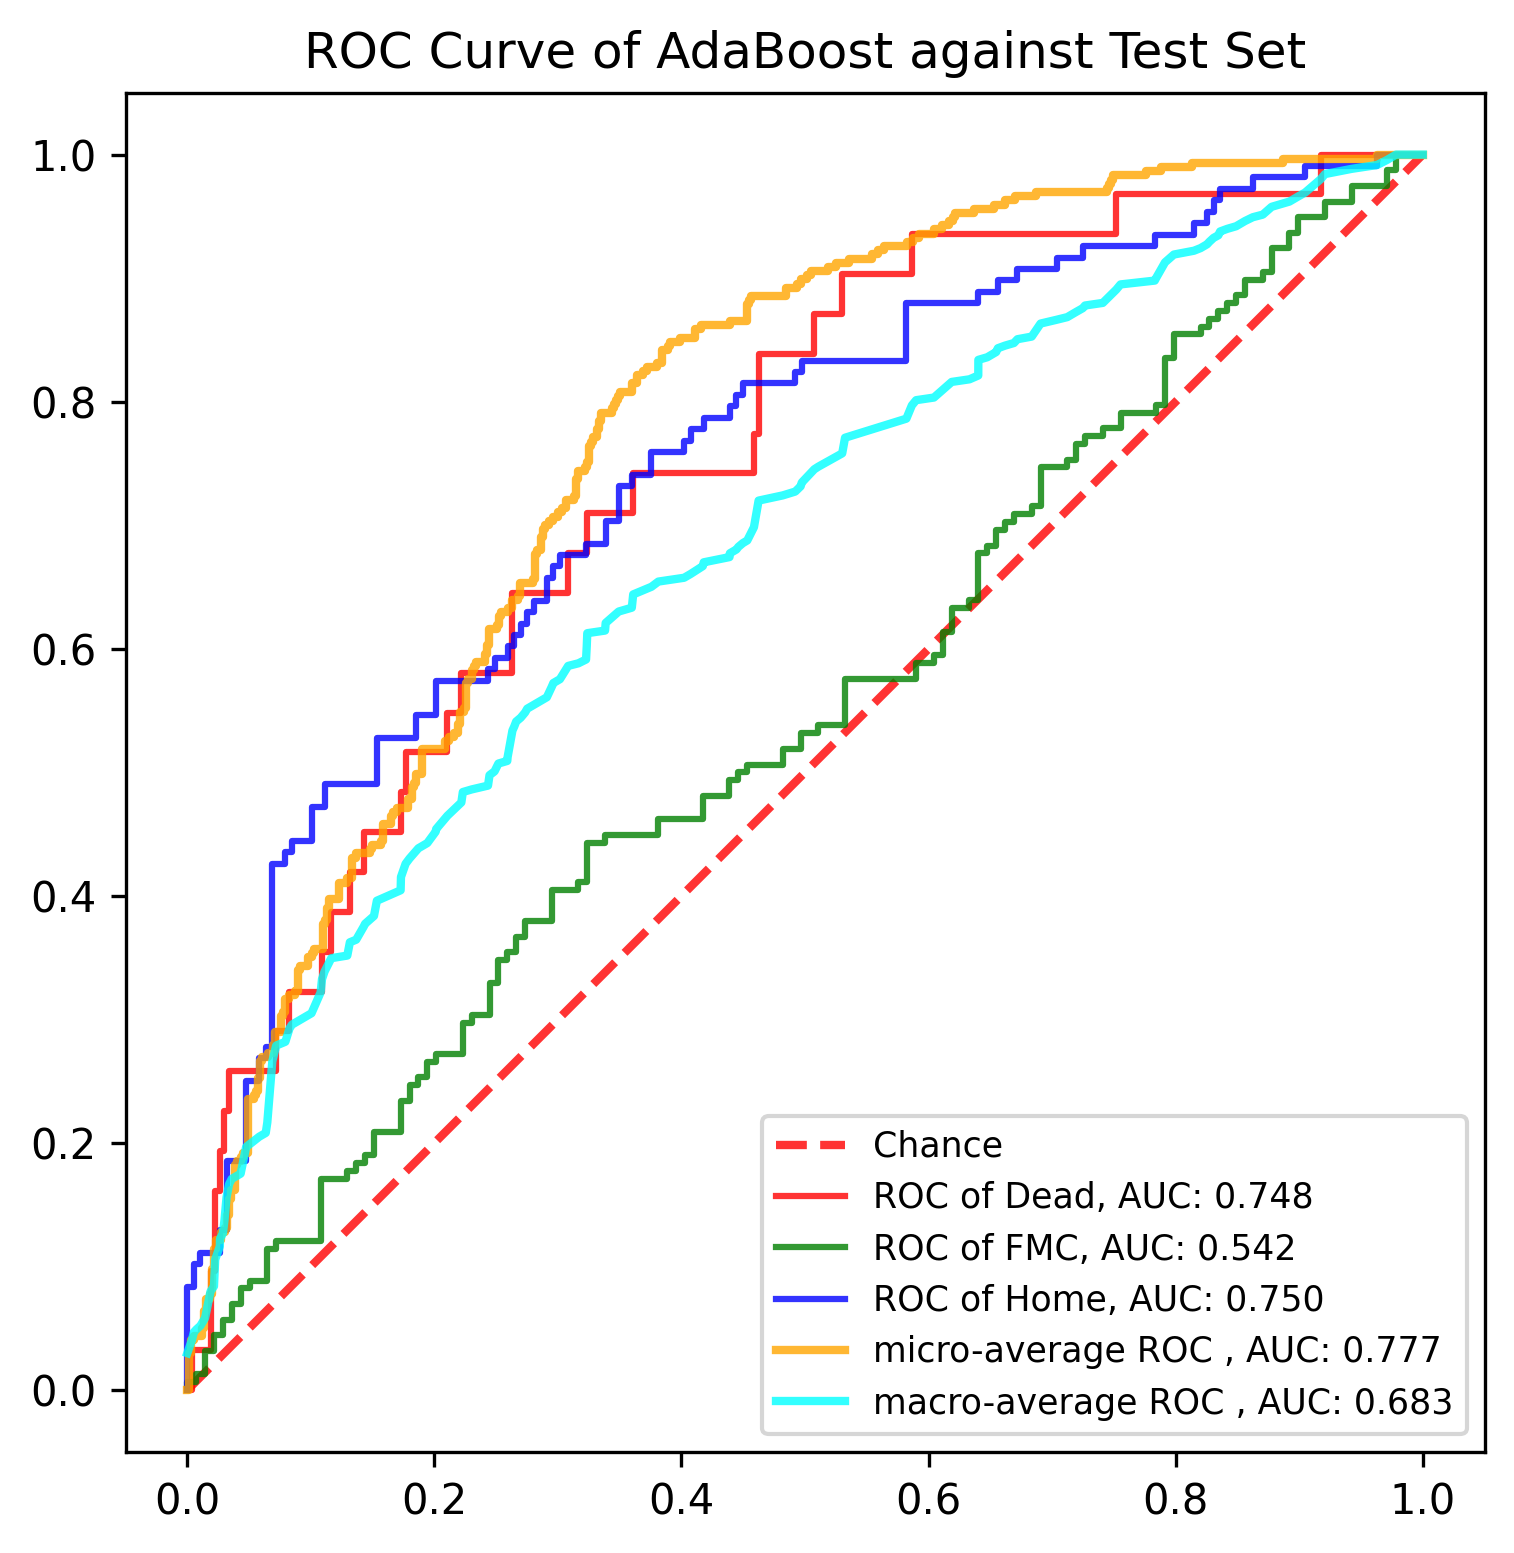

Source data for this figure (header and first rows):
, y_true, y_proba_0, y_proba_1, y_proba_2, fpr_0, fpr_1, fpr_2, tpr_0, tpr_1, tpr_2, threshold_0, threshold_1, threshold_2, fpr_micro, tpr_micro, fpr_macro, tpr_macro
0, 1, 0.3249, 0.3653, 0.3098, 0.0, 0.0, 0.0, 0.0, 0.0, 0.0, 1.404, 1.393, 1.4, 0.0, 0.0, 0.0, 0.02989
1, 0, 0.3234, 0.3841, 0.2925, 0.003759, 0.0, 0.0, 0.0, 0.006329, 0.009259, 0.4036, 0.3933, 0.3998, 0.001684, 0.0, 0.003759, 0.04064
2, 0, 0.2749, 0.3593, 0.3659, 0.003759, 0.007194, 0.0, 0.03226, 0.006329, 0.08333, 0.3804, 0.3903, 0.3941, 0.001684, 0.0303, 0.005291, 0.04681
3, 0, 0.3091, 0.3763, 0.3146, 0.0188, 0.007194, 0.005291, 0.03226, 0.01266, 0.08333, 0.3598, 0.389, 0.3933, 0.003367, 0.0303, 0.007194, 0.04892
4, 0, 0.2731, 0.3663, 0.3606, 0.0188, 0.01439, 0.005291, 0.09677, 0.01266, 0.1019, 0.3573, 0.3881, 0.393, 0.003367, 0.0404, 0.01058, 0.05201
5, 1, 0.266, 0.387, 0.3471, 0.02256, 0.01439, 0.01058, 0.09677, 0.03165, 0.1019, 0.3555, 0.3853, 0.3924, 0.005051, 0.0404, 0.01439, 0.05834
6, 1, 0.2702, 0.3722, 0.3576, 0.02256, 0.02158, 0.01058, 0.1613, 0.03165, 0.1111, 0.3548, 0.385, 0.3922, 0.005051, 0.04377, 0.0188, 0.07984
7, 1, 0.2835, 0.3575, 0.359, 0.02632, 0.02158, 0.02646, 0.1613, 0.0443, 0.1111, 0.3523, 0.3847, 0.3907, 0.01178, 0.04377, 0.02158, 0.08406
8, 1, 0.3068, 0.3656, 0.3276, 0.02632, 0.02878, 0.02646, 0.1935, 0.0443, 0.1296, 0.3522, 0.3841, 0.3898, 0.01178, 0.05051, 0.02256, 0.1056
9, 1, 0.2745, 0.3753, 0.3502, 0.03008, 0.02878, 0.03175, 0.1935, 0.05696, 0.1296, 0.3494, 0.3839, 0.3897, 0.01347, 0.05051, 0.02632, 0.1163
10, 1, 0.2588, 0.3677, 0.3736, 0.03008, 0.03597, 0.03175, 0.2258, 0.05696, 0.1852, 0.3461, 0.3831, 0.3875, 0.01347, 0.06397, 0.02646, 0.1225
11, 1, 0.2581, 0.3656, 0.3762, 0.03383, 0.03597, 0.04762, 0.2258, 0.06962, 0.1852, 0.3457, 0.3816, 0.3867, 0.01515, 0.06397, 0.02878, 0.1267
12, 1, 0.3086, 0.3839, 0.3076, 0.03383, 0.04317, 0.04762, 0.2581, 0.06962, 0.25, 0.3449, 0.3812, 0.3841, 0.01515, 0.07407, 0.03008, 0.1375
13, 1, 0.2885, 0.3656, 0.3459, 0.07143, 0.04317, 0.0582, 0.2581, 0.08228, 0.25, 0.3344, 0.3811, 0.3834, 0.01852, 0.07407, 0.03175, 0.156
14, 1, 0.2533, 0.378, 0.3687, 0.07143, 0.05036, 0.0582, 0.2903, 0.08228, 0.2685, 0.3341, 0.381, 0.3831, 0.01852, 0.07744, 0.03383, 0.1667
15, 1, 0.3313, 0.389, 0.2797, 0.08271, 0.05036, 0.06349, 0.2903, 0.08861, 0.2685, 0.333, 0.381, 0.3825, 0.0202, 0.07744, 0.03597, 0.171
16, 2, 0.2778, 0.3706, 0.3516, 0.08271, 0.06475, 0.06349, 0.3226, 0.08861, 0.2778, 0.3315, 0.3806, 0.3819, 0.0202, 0.09764, 0.04317, 0.1752
17, 0, 0.2656, 0.3633, 0.3711, 0.109, 0.06475, 0.06878, 0.3226, 0.1139, 0.2778, 0.3273, 0.3804, 0.3819, 0.02189, 0.09764, 0.04762, 0.1968
18, 2, 0.2678, 0.3715, 0.3606, 0.109, 0.07194, 0.06878, 0.3548, 0.1139, 0.4259, 0.327, 0.3802, 0.3767, 0.02189, 0.1145, 0.05036, 0.1989
19, 1, 0.2734, 0.3546, 0.3721, 0.1165, 0.07194, 0.07937, 0.3548, 0.1203, 0.4259, 0.3249, 0.3802, 0.3764, 0.02357, 0.1145, 0.0582, 0.2051
20, 1, 0.2573, 0.376, 0.3667, 0.1165, 0.1079, 0.07937, 0.3871, 0.1203, 0.4352, 0.3234, 0.3789, 0.3763, 0.02357, 0.1212, 0.06349, 0.2081
21, 2, 0.3598, 0.3386, 0.3015, 0.1316, 0.1079, 0.08466, 0.3871, 0.1709, 0.4352, 0.3226, 0.3777, 0.3762, 0.02694, 0.1212, 0.06475, 0.2166
22, 0, 0.3084, 0.381, 0.3106, 0.1316, 0.1295, 0.08466, 0.4194, 0.1709, 0.4444, 0.3218, 0.3774, 0.3758, 0.02694, 0.1279, 0.06878, 0.266
23, 1, 0.2858, 0.3737, 0.3404, 0.1429, 0.1295, 0.1005, 0.4194, 0.1772, 0.4444, 0.32, 0.3772, 0.3754, 0.0303, 0.1279, 0.07143, 0.2767
24, 1, 0.2479, 0.3788, 0.3732, 0.1429, 0.1367, 0.1005, 0.4516, 0.1772, 0.4722, 0.3196, 0.3772, 0.3746, 0.0303, 0.1313, 0.07194, 0.2788
25, 1, 0.2939, 0.3657, 0.3404, 0.1729, 0.1367, 0.1111, 0.4516, 0.1835, 0.4722, 0.3133, 0.3771, 0.3739, 0.03199, 0.1313, 0.07937, 0.2819
26, 2, 0.2422, 0.3774, 0.3804, 0.1729, 0.1439, 0.1111, 0.4839, 0.1835, 0.4907, 0.3131, 0.3771, 0.3738, 0.03199, 0.1414, 0.08271, 0.2927
27, 1, 0.282, 0.3674, 0.3506, 0.1767, 0.1439, 0.1534, 0.4839, 0.1899, 0.4907, 0.313, 0.377, 0.3728, 0.03367, 0.1414, 0.08466, 0.2958
28, 1, 0.32, 0.3599, 0.3201, 0.1767, 0.1511, 0.1534, 0.5161, 0.1899, 0.5278, 0.312, 0.3769, 0.3724, 0.03367, 0.1549, 0.1005, 0.305
29, 1, 0.2564, 0.3681, 0.3756, 0.2105, 0.1511, 0.1852, 0.5161, 0.2089, 0.5278, 0.3092, 0.3766, 0.3699, 0.03535, 0.1549, 0.1079, 0.3219
30, 1, 0.3412, 0.3672, 0.2916, 0.2105, 0.1727, 0.1852, 0.5484, 0.2089, 0.5463, 0.3091, 0.3763, 0.3695, 0.03535, 0.1616, 0.109, 0.3326
31, 1, 0.2971, 0.3741, 0.3288, 0.2218, 0.1727, 0.2011, 0.5484, 0.2342, 0.5463, 0.3086, 0.3754, 0.3683, 0.03872, 0.1616, 0.1111, 0.3388
32, 1, 0.2539, 0.3804, 0.3658, 0.2218, 0.1799, 0.2011, 0.5806, 0.2342, 0.5741, 0.3084, 0.3753, 0.3673, 0.03872, 0.1818, 0.1165, 0.3496
33, 1, 0.2977, 0.367, 0.3353, 0.2632, 0.1799, 0.2434, 0.5806, 0.2468, 0.5741, 0.3051, 0.3752, 0.3639, 0.0404, 0.1818, 0.1295, 0.3517
34, 0, 0.2971, 0.3631, 0.3398, 0.2632, 0.1871, 0.2434, 0.6452, 0.2468, 0.5833, 0.3045, 0.3751, 0.3638, 0.0404, 0.1852, 0.1316, 0.3624
35, 0, 0.2982, 0.3661, 0.3356, 0.3083, 0.1871, 0.2487, 0.6452, 0.2532, 0.5833, 0.2987, 0.3749, 0.3636, 0.04377, 0.1852, 0.1367, 0.3645
36, 1, 0.2688, 0.3727, 0.3586, 0.3083, 0.1942, 0.2487, 0.6774, 0.2532, 0.5926, 0.2982, 0.3746, 0.3635, 0.04377, 0.1886, 0.1429, 0.3753
37, 1, 0.3092, 0.3756, 0.3153, 0.3233, 0.1942, 0.2593, 0.6774, 0.2658, 0.5926, 0.2971, 0.3743, 0.3624, 0.04545, 0.1886, 0.1439, 0.3774
38, 2, 0.2409, 0.3735, 0.3856, 0.3233, 0.2014, 0.2593, 0.7097, 0.2658, 0.6019, 0.2971, 0.3743, 0.3624, 0.04545, 0.1919, 0.1511, 0.3837
39, 1, 0.3402, 0.3636, 0.2962, 0.3609, 0.2014, 0.2646, 0.7097, 0.2722, 0.6019, 0.2939, 0.3743, 0.3624, 0.04882, 0.1919, 0.1534, 0.3961
40, 1, 0.2882, 0.3636, 0.3482, 0.3609, 0.223, 0.2646, 0.7419, 0.2722, 0.6111, 0.2937, 0.3741, 0.3621, 0.04882, 0.2357, 0.1727, 0.4045
41, 0, 0.2937, 0.3569, 0.3494, 0.4586, 0.223, 0.2698, 0.7419, 0.2975, 0.6111, 0.282, 0.3737, 0.3618, 0.05387, 0.2357, 0.1729, 0.4153
42, 2, 0.2437, 0.3614, 0.3949, 0.4586, 0.2302, 0.2698, 0.7742, 0.2975, 0.6204, 0.2817, 0.3737, 0.3618, 0.05387, 0.2391, 0.1767, 0.426
43, 0, 0.3051, 0.3812, 0.3137, 0.4624, 0.2302, 0.2751, 0.7742, 0.3038, 0.6204, 0.2816, 0.3736, 0.3617, 0.05556, 0.2391, 0.1799, 0.4302
44, 2, 0.2449, 0.3743, 0.3808, 0.4624, 0.2446, 0.2751, 0.8387, 0.3038, 0.6296, 0.2811, 0.3735, 0.3617, 0.05556, 0.2424, 0.1852, 0.4364
45, 2, 0.2486, 0.3703, 0.3812, 0.5075, 0.2446, 0.2804, 0.8387, 0.3291, 0.6296, 0.2749, 0.3731, 0.3616, 0.05724, 0.2424, 0.1871, 0.4385
46, 1, 0.2974, 0.371, 0.3316, 0.5075, 0.2518, 0.2804, 0.871, 0.3291, 0.6389, 0.2749, 0.3729, 0.3606, 0.05724, 0.2525, 0.1942, 0.4427
47, 2, 0.2765, 0.3789, 0.3446, 0.5301, 0.2518, 0.291, 0.871, 0.3481, 0.6389, 0.2733, 0.3725, 0.3604, 0.05892, 0.2525, 0.2011, 0.452
48, 1, 0.2797, 0.3779, 0.3424, 0.5301, 0.259, 0.291, 0.9032, 0.3481, 0.6574, 0.2731, 0.3725, 0.3598, 0.05892, 0.266, 0.2014, 0.4541
49, 2, 0.2774, 0.3653, 0.3573, 0.5865, 0.259, 0.2963, 0.9032, 0.3544, 0.6574, 0.2658, 0.3724, 0.3597, 0.06061, 0.266, 0.2105, 0.4649
50, 1, 0.259, 0.3695, 0.3715, 0.5865, 0.2662, 0.2963, 0.9355, 0.3544, 0.6667, 0.2656, 0.3724, 0.3596, 0.06061, 0.2694, 0.2218, 0.4756
51, 2, 0.2359, 0.3796, 0.3845, 0.7519, 0.2662, 0.3016, 0.9355, 0.3671, 0.6667, 0.2542, 0.3722, 0.3596, 0.06566, 0.2694, 0.223, 0.4841
52, 2, 0.2531, 0.3692, 0.3777, 0.7519, 0.2734, 0.3016, 0.9677, 0.3671, 0.6759, 0.2541, 0.3722, 0.3593, 0.06566, 0.2727, 0.2302, 0.4862
53, 2, 0.2577, 0.3831, 0.3593, 0.9173, 0.2734, 0.3228, 0.9677, 0.3797, 0.6759, 0.2426, 0.3721, 0.3582, 0.06902, 0.2727, 0.2434, 0.4893
54, 2, 0.3065, 0.3614, 0.3321, 0.9173, 0.295, 0.3228, 1.0, 0.3797, 0.6852, 0.2423, 0.3718, 0.3582, 0.06902, 0.2795, 0.2446, 0.4977
55, 1, 0.2618, 0.3766, 0.3616, 1.0, 0.295, 0.3386, 1.0, 0.4051, 0.6852, 0.2331, 0.3716, 0.3576, 0.07071, 0.2795, 0.2487, 0.5008
56, 2, 0.2723, 0.3656, 0.3621, , 0.3165, 0.3386, , 0.4051, 0.7037, , 0.3714, 0.3571, 0.07071, 0.2896, 0.2518, 0.5071
57, 0, 0.3218, 0.364, 0.3142, , 0.3165, 0.3492, , 0.4114, 0.7037, , 0.3712, 0.3566, 0.07576, 0.2896, 0.259, 0.5092
58, 1, 0.3169, 0.3778, 0.3053, , 0.3237, 0.3492, , 0.4114, 0.7315, , 0.3712, 0.3556, 0.07576, 0.303, 0.2593, 0.5123
59, 1, 0.2599, 0.3804, 0.3596, , 0.3237, 0.3598, , 0.443, 0.7315, , 0.3708, 0.3545, 0.07744, 0.303, 0.2632, 0.5338
... 831 more rows
